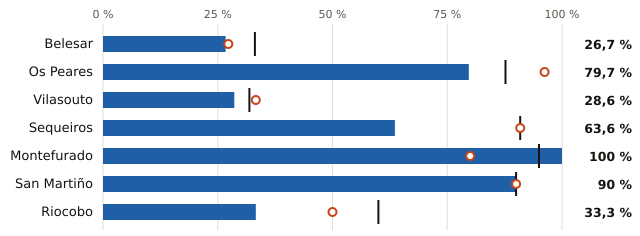

Source data for this figure (header and first rows):
embalse, pct, pct_hace_1_anio, pct_media_10_anios, vol_hm3, capacidad_hm3
Belesar, 26.7, 27.3, 33.1, 175.0, 655.0
Os Peares, 79.7, 96.2, 87.7, 145.0, 182.0
Vilasouto, 28.6, 33.3, 31.9, 6.0, 21.0
Sequeiros, 63.6, 90.9, 90.9, 7.0, 11.0
Montefurado, 100.0, 80.0, 95.0, 10.0, 10.0
San Martiño, 90.0, 90.0, 90.0, 9.0, 10.0
Riocobo, 33.3, 50.0, 60.0, 2.0, 6.0
